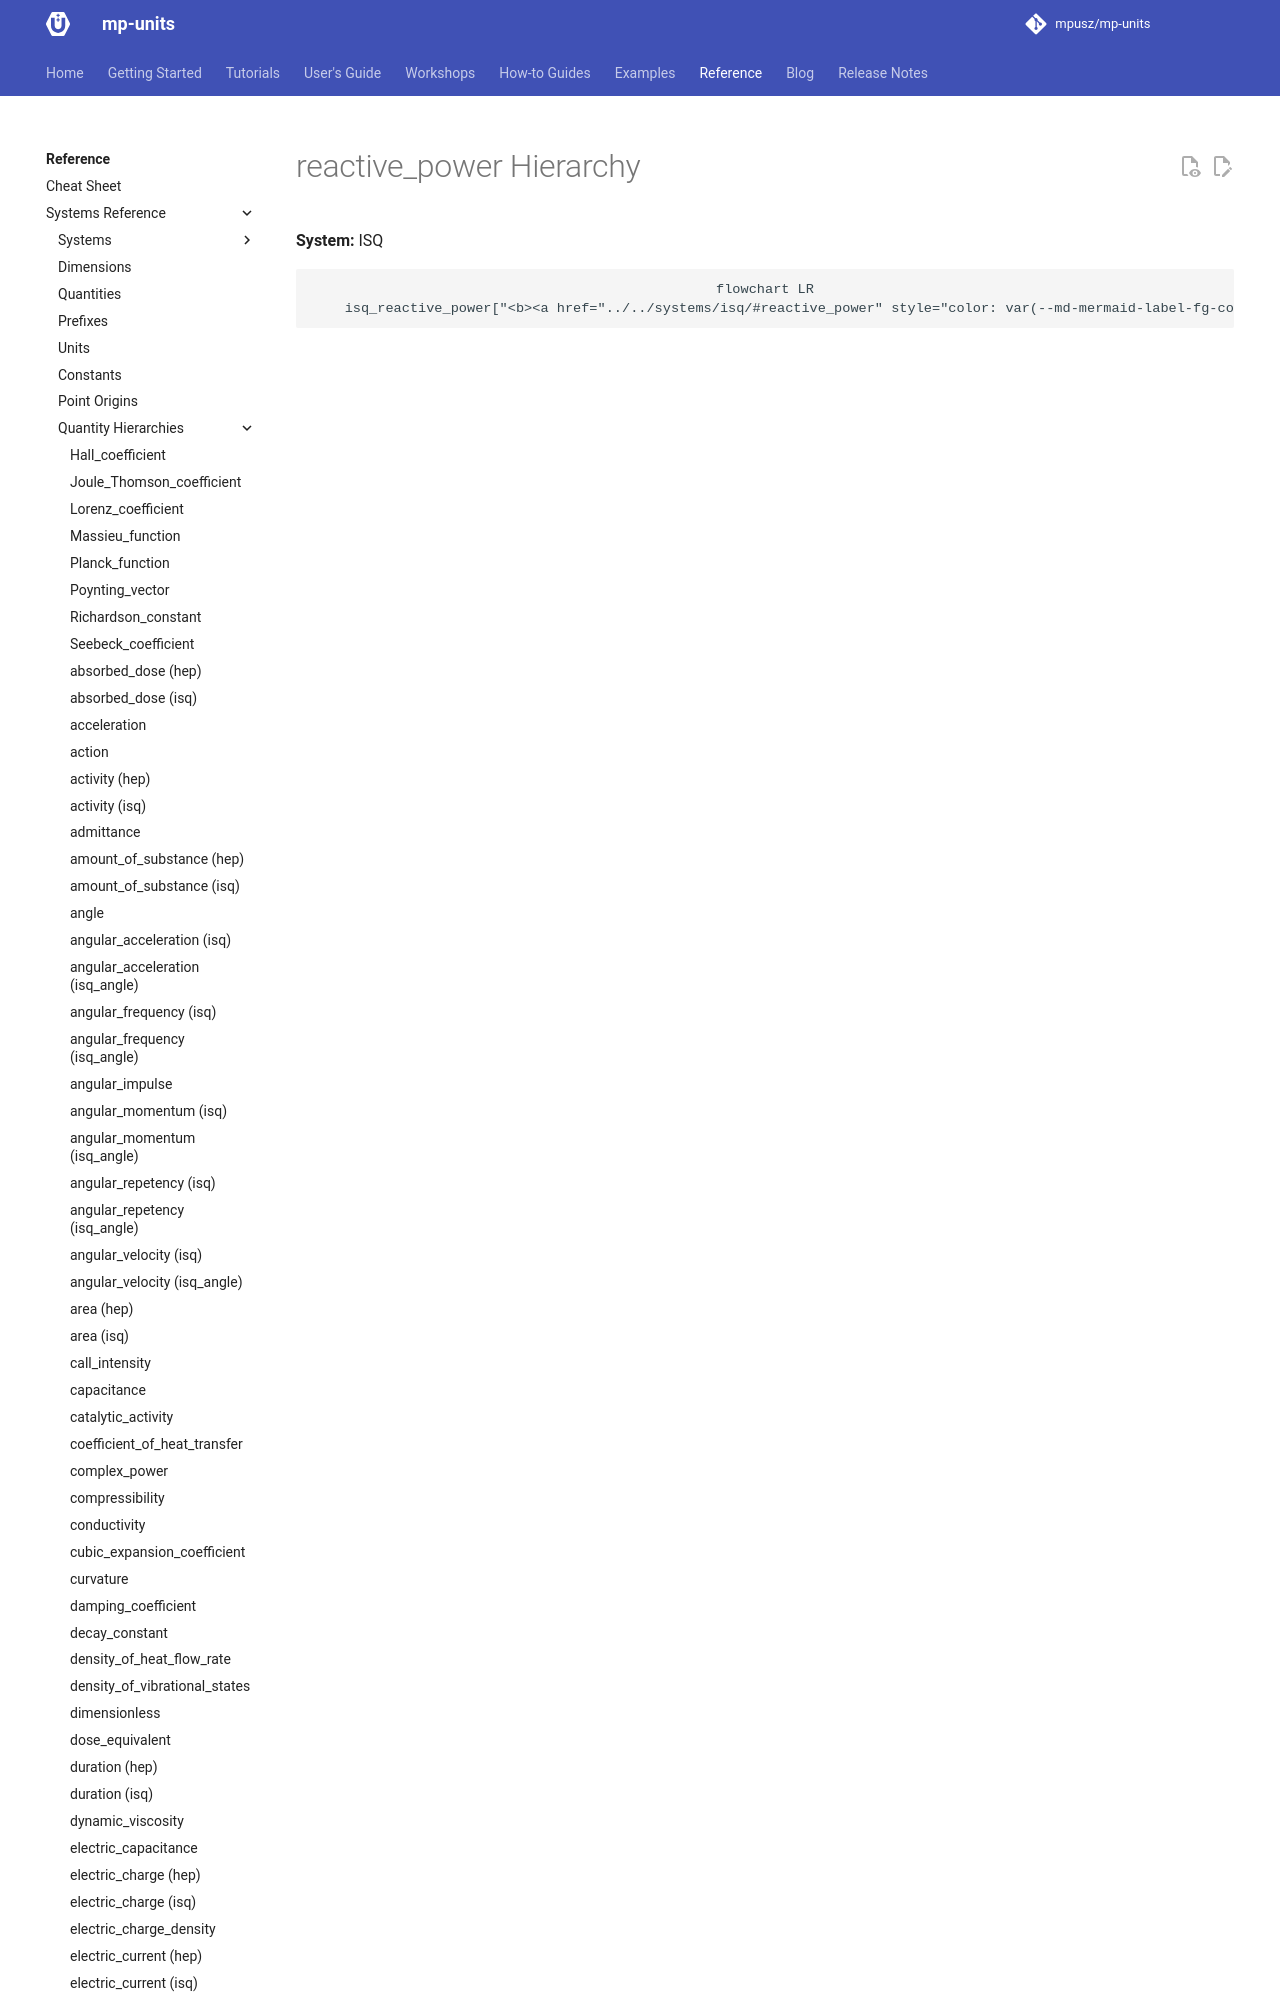

repository: mpusz/mp-units · page: HEAD/reference/systems_reference/hierarchies/reactive_power/index.html · generator: mkdocs

<!-- This file is auto-generated. Do not edit manually. -->
<!-- Run: python3 scripts/systems_reference.py --force -->

# reactive_power Hierarchy

**System:** ISQ

```mermaid
flowchart LR
    isq_reactive_power["<b><a href="../../systems/isq/#reacti
